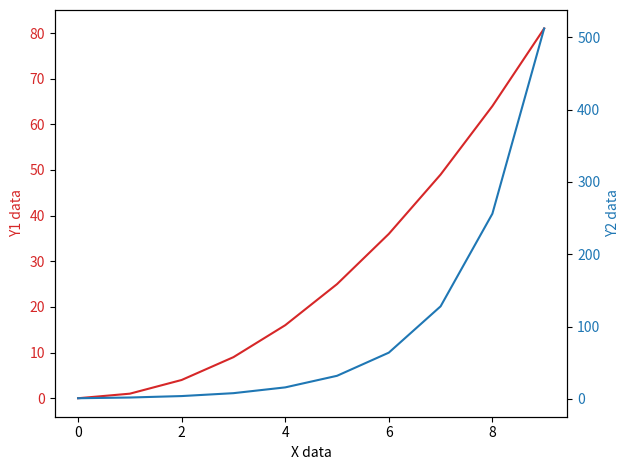

This chart was generated by the following Python code:
import matplotlib.pyplot as plt

# 示例数据
x = range(10)
y1 = [xi**2 for xi in x]  # 第一个折线图的数据
y2 = [2**xi for xi in x]  # 第二个折线图的数据

fig, ax1 = plt.subplots()

# 绘制第一个折线图
color = 'tab:red'
ax1.set_xlabel('X data')
ax1.set_ylabel('Y1 data', color=color)
ax1.plot(x, y1, color=color)
ax1.tick_params(axis='y', labelcolor=color)

# 创建第二个坐标轴
ax2 = ax1.twinx()  
color = 'tab:blue'
ax2.set_ylabel('Y2 data', color=color)  
ax2.plot(x, y2, color=color)
ax2.tick_params(axis='y', labelcolor=color)

fig.tight_layout()  # 用于调整布局
plt.show()
